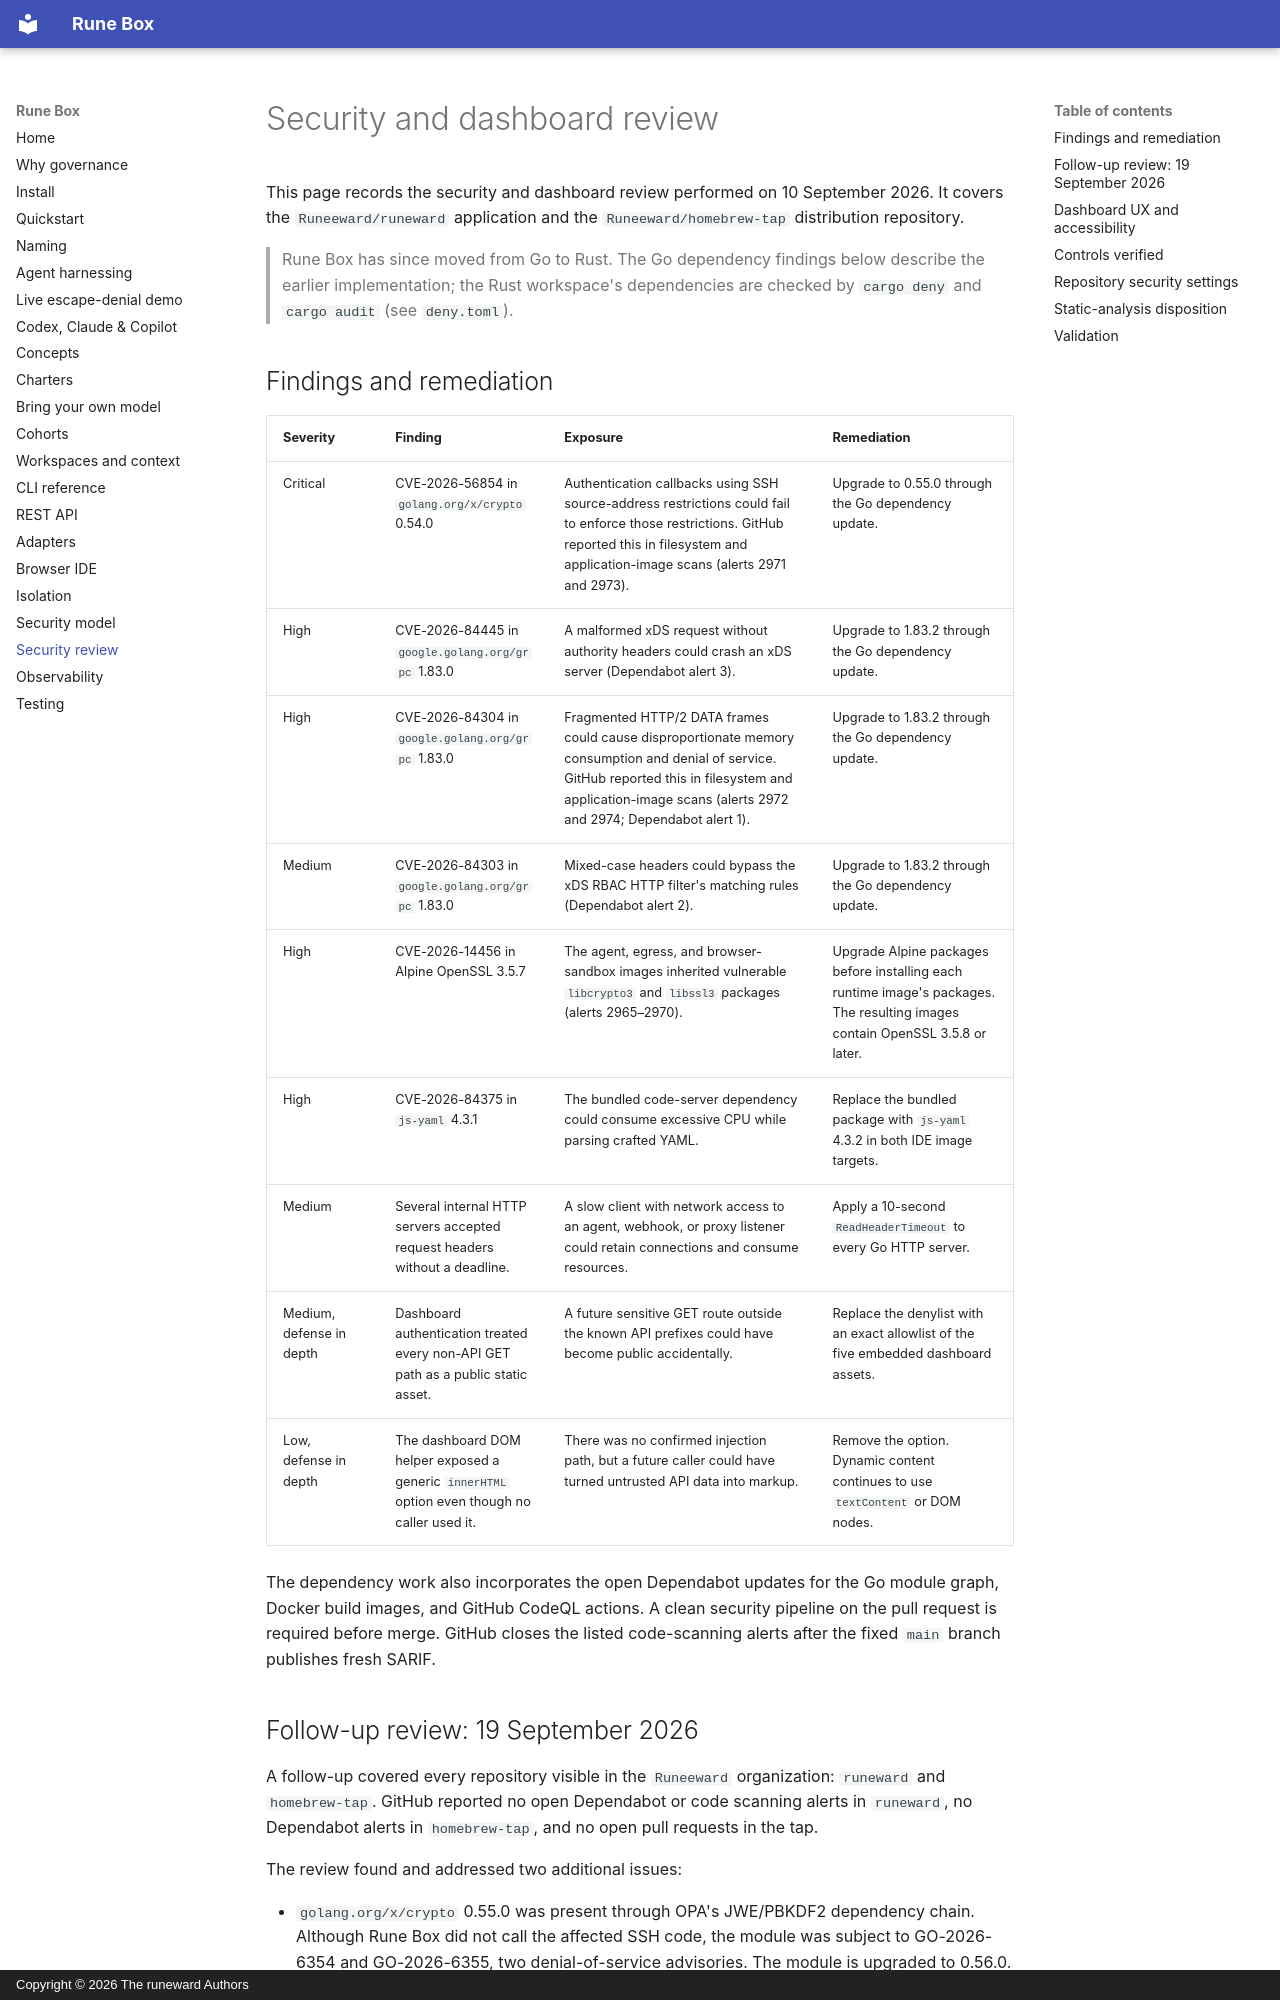

repository: Runeeward/runeward · page: security-review/index.html · generator: mkdocs · copyright: Copyright © 2026 The runeward Authors

# Security and dashboard review

This page records the security and dashboard review performed on 10 September
2026. It covers the `Runeeward/runeward` application and the
`Runeeward/homebrew-tap` distribution repository.

> Rune Box has since moved from Go to Rust. The Go dependency findings below describe the earlier
> implementation; the Rust workspace's dependencies are checked by `cargo deny` and `cargo audit`
> (see `deny.toml`).

## Findings and remediation

| Severity | Finding | Exposure | Remediation |
| --- | --- | --- | --- |
| Critical | CVE-2026-56854 in `golang.org/x/crypto` 0.54.0 | Authentication callbacks using SSH source-address restrictions could fail to enforce those restrictions. GitHub reported this in filesystem and application-image scans (alerts 2971 and 2973). | Upgrade to 0.55.0 through the Go dependency update. |
| High | CVE-2026-84445 in `google.golang.org/grpc` 1.83.0 | A malformed xDS request without authority headers could crash an xDS server (Dependabot alert 3). | Upgrade to 1.83.2 through the Go dependency update. |
| High | CVE-2026-84304 in `google.golang.org/grpc` 1.83.0 | Fragmented HTTP/2 DATA frames could cause disproportionate memory consumption and denial of service. GitHub reported this in filesystem and application-image scans (alerts 2972 and 2974; Dependabot alert 1). | Upgrade to 1.83.2 through the Go dependency update. |
| Medium | CVE-2026-84303 in `google.golang.org/grpc` 1.83.0 | Mixed-case headers could bypass the xDS RBAC HTTP filter's matching rules (Dependabot alert 2). | Upgrade to 1.83.2 through the Go dependency update. |
| High | CVE-2026-14456 in Alpine OpenSSL 3.5.7 | The agent, egress, and browser-sandbox images inherited vulnerable `libcrypto3` and `libssl3` packages (alerts 2965–2970). | Upgrade Alpine packages before installing each runtime image's packages. The resulting images contain OpenSSL 3.5.8 or later. |
| High | CVE-2026-84375 in `js-yaml` 4.3.1 | The bundled code-server dependency could consume excessive CPU while parsing crafted YAML. | Replace the bundled package with `js-yaml` 4.3.2 in both IDE image targets. |
| Medium | Several internal HTTP servers accepted request headers without a deadline. | A slow client with network access to an agent, webhook, or proxy listener could retain connections and consume resources. | Apply a 10-second `ReadHeaderTimeout` to every Go HTTP server. |
| Medium, defense in depth | Dashboard authentication treated every non-API GET path as a public static asset. | A future sensitive GET route outside the known API prefixes could have become public accidentally. | Replace the denylist with an exact allowlist of the five embedded dashboard assets. |
| Low, defense in depth | The dashboard DOM helper exposed a generic `innerHTML` option even though no caller used it. | There was no confirmed injection path, but a future caller could have turned untrusted API data into markup. | Remove the option. Dynamic content continues to use `textContent` or DOM nodes. |

The dependency work also incorporates the open Dependabot updates for the Go
module graph, Docker build images, and GitHub CodeQL actions. A clean security
pipeline on the pull request is required before merge. GitHub closes the listed
code-scanning alerts after the fixed `main` branch publishes fresh SARIF.
